The GitHub repository sanjilee/here-norbel contains a labelled image folder "datasets" with 2 categories: no roundabout, roundabout. Examples follow, each with its label.

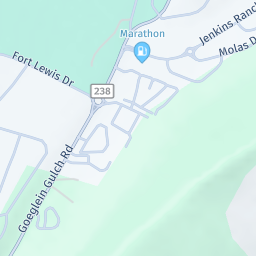
Label: roundabout

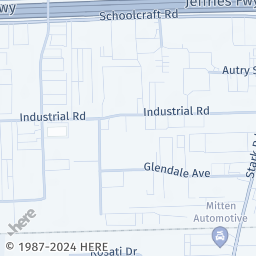
Label: no roundabout

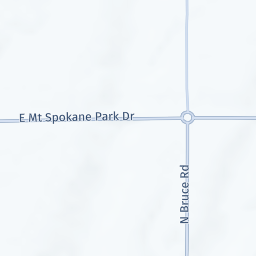
Label: roundabout

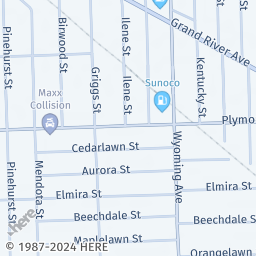
Label: no roundabout

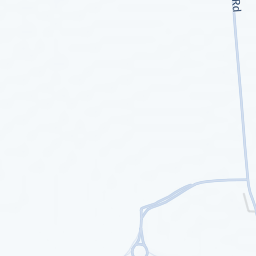
Label: roundabout

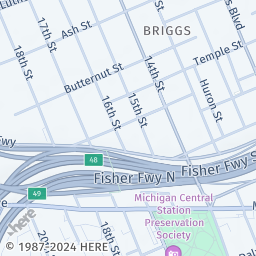
Label: no roundabout
